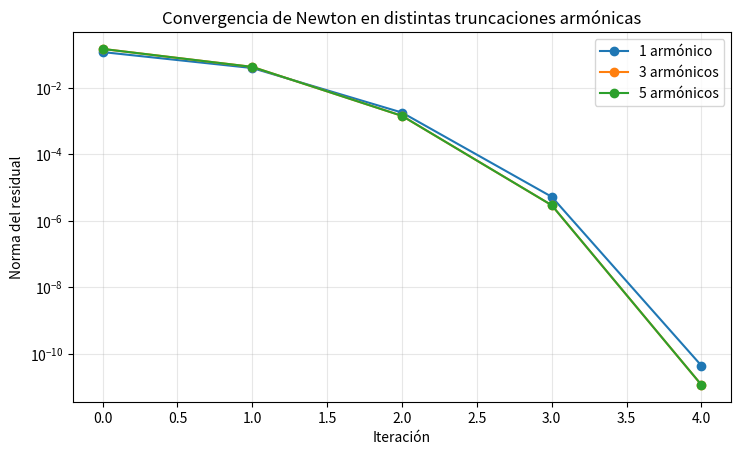
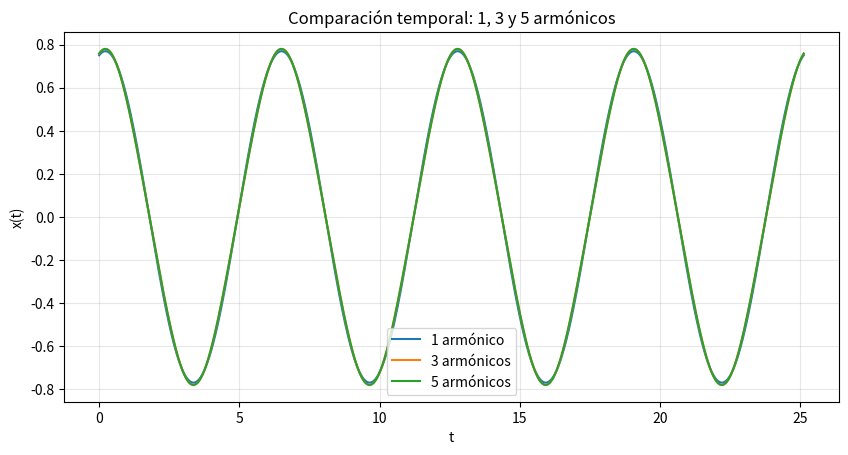
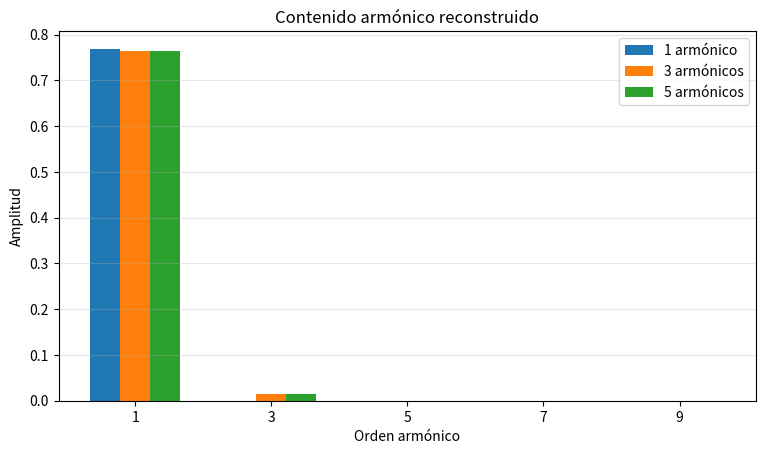
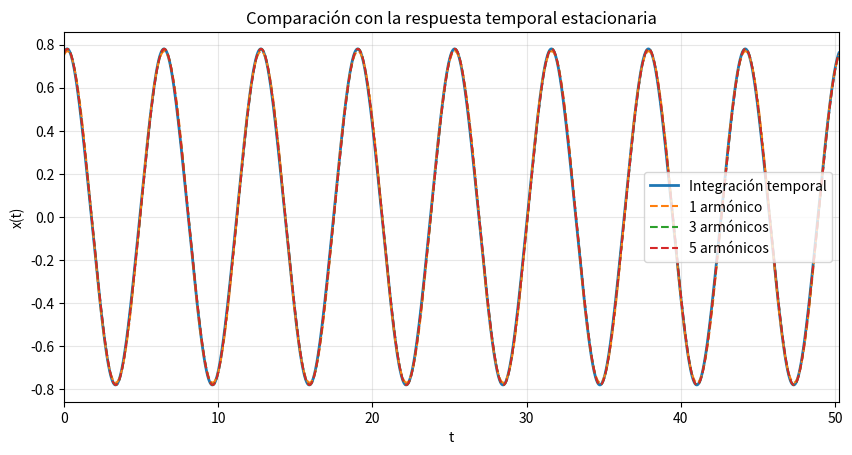

The matplotlib source for these figures, in order:
import numpy as np
import matplotlib.pyplot as plt

from scipy.integrate import solve_ivp

zeta = 0.05
omega0 = 1.0
alpha = 1.0
F = 0.35
Omega = 1.0

harmonic_sets = {
    "1 armónico": [1],
    "3 armónicos": [1, 3, 5],
    "5 armónicos": [1, 3, 5, 7, 9],
}

def build_time_grid(Omega, n_points=1024):
    T = 2*np.pi / Omega
    t = np.linspace(0.0, T, n_points, endpoint=False)
    return t, T

def unpack_coeffs(c, harmonics):
    coeffs = {}
    for i, k in enumerate(harmonics):
        coeffs[k] = (c[2*i], c[2*i + 1])
    return coeffs

def reconstruct_signal(c, harmonics, t, Omega):
    x = np.zeros_like(t, dtype=float)
    xd = np.zeros_like(t, dtype=float)
    xdd = np.zeros_like(t, dtype=float)
    coeffs = unpack_coeffs(c, harmonics)

    for k in harmonics:
        a, b = coeffs[k]
        theta = k * Omega * t
        cosk = np.cos(theta)
        sink = np.sin(theta)

        x += a*cosk + b*sink
        xd += -a*k*Omega*sink + b*k*Omega*cosk
        xdd += -(k*Omega)**2 * (a*cosk + b*sink)
    return x, xd, xdd

def harmonic_residual(c, harmonics, zeta, omega0, alpha, F, Omega, n_points=2048):
    t, T = build_time_grid(Omega, n_points=n_points)
    x, xd, xdd = reconstruct_signal(c, harmonics, t, Omega)
    forcing = F * np.cos(Omega * t)

    r = xdd + 2*zeta*omega0*xd + omega0**2 * x + alpha * x**3 - forcing

    R = []
    for k in harmonics:
        ck = np.cos(k * Omega * t)
        sk = np.sin(k * Omega * t)

        # Proyección trapezoidal/rectangular sobre un periodo uniforme
        Rc = (2.0 / len(t)) * np.sum(r * ck)
        Rs = (2.0 / len(t)) * np.sum(r * sk)
        R.extend([Rc, Rs])

    return np.array(R, dtype=float)

def numerical_jacobian(fun, c, eps=1e-7):
    c = np.array(c, dtype=float)
    f0 = fun(c)
    J = np.zeros((len(f0), len(c)), dtype=float)
    for j in range(len(c)):
        cp = c.copy()
        cm = c.copy()
        cp[j] += eps
        cm[j] -= eps
        fp = fun(cp)
        fm = fun(cm)
        J[:, j] = (fp - fm) / (2*eps)
    return J

def newton_multi(fun, c0, tol=1e-10, max_iter=25):
    c = np.array(c0, dtype=float)
    history = []

    for k in range(max_iter):
        R = fun(c)
        nr = np.linalg.norm(R)
        history.append((k, c.copy(), nr))
        if nr < tol:
            return c, history, True
        J = numerical_jacobian(fun, c)
        delta = np.linalg.solve(J, -R)
        c = c + delta

    R = fun(c)
    history.append((max_iter, c.copy(), np.linalg.norm(R)))
    return c, history, False

def initial_guess(harmonics, amplitude_guess=0.8):
    c0 = np.zeros(2 * len(harmonics), dtype=float)
    c0[0] = amplitude_guess   # a_1
    return c0

solutions = {}
histories = {}

for label, harmonics in harmonic_sets.items():
    fun = lambda c, hs=harmonics: harmonic_residual(c, hs, zeta, omega0, alpha, F, Omega, n_points=2048)
    c0 = initial_guess(harmonics, amplitude_guess=0.7)
    sol, hist, converged = newton_multi(fun, c0, tol=1e-10, max_iter=20)
    solutions[label] = {
        "harmonics": harmonics,
        "coeffs": sol,
        "converged": converged,
        "residual_norm": hist[-1][2],
    }
    histories[label] = hist

for label, info in solutions.items():
    print(label)
    print("  armónicos:", info["harmonics"])
    print("  convergió:", info["converged"])
    print("  norma final del residual:", info["residual_norm"])
    print()

plt.figure(figsize=(8.5, 4.8))
for label, hist in histories.items():
    iters = [row[0] for row in hist]
    norms = [row[2] for row in hist]
    plt.semilogy(iters, norms, marker="o", label=label)

plt.xlabel("Iteración")
plt.ylabel("Norma del residual")
plt.title("Convergencia de Newton en distintas truncaciones armónicas")
plt.grid(True, alpha=0.3)
plt.legend()
plt.show()

t_long = np.linspace(0, 4*(2*np.pi/Omega), 3000)

plt.figure(figsize=(10, 4.8))
for label, info in solutions.items():
    x, xd, xdd = reconstruct_signal(info["coeffs"], info["harmonics"], t_long, Omega)
    plt.plot(t_long, x, label=label)

plt.xlabel("t")
plt.ylabel("x(t)")
plt.title("Comparación temporal: 1, 3 y 5 armónicos")
plt.grid(True, alpha=0.3)
plt.legend()
plt.show()

def amplitude_spectrum_from_coeffs(c, harmonics):
    amps = {}
    coeffs = unpack_coeffs(c, harmonics)
    for k in harmonics:
        a, b = coeffs[k]
        amps[k] = np.sqrt(a*a + b*b)
    return amps

all_orders = [1, 3, 5, 7, 9]

plt.figure(figsize=(9, 4.8))
width = 0.22
xpos = np.arange(len(all_orders))

for j, (label, info) in enumerate(solutions.items()):
    amps = amplitude_spectrum_from_coeffs(info["coeffs"], info["harmonics"])
    y = [amps.get(k, 0.0) for k in all_orders]
    plt.bar(xpos + j*width - width, y, width=width, label=label)

plt.xticks(xpos, [str(k) for k in all_orders])
plt.xlabel("Orden armónico")
plt.ylabel("Amplitud")
plt.title("Contenido armónico reconstruido")
plt.grid(True, axis="y", alpha=0.3)
plt.legend()
plt.show()

def duffing_rhs(t, y, zeta, omega0, alpha, F, Omega):
    x, v = y
    dxdt = v
    dvdt = -2*zeta*omega0*v - omega0**2*x - alpha*x**3 + F*np.cos(Omega*t)
    return [dxdt, dvdt]

T = 2*np.pi / Omega
t_eval = np.linspace(0, 250*T, 250*400 + 1)

sol_ivp = solve_ivp(
    duffing_rhs,
    (0.0, 250*T),
    [0.0, 0.0],
    t_eval=t_eval,
    args=(zeta, omega0, alpha, F, Omega),
    rtol=1e-8,
    atol=1e-10,
)

t_full = sol_ivp.t
x_full = sol_ivp.y[0]

samples_keep = 40*400
t_ss = t_full[-samples_keep:]
x_ss = x_full[-samples_keep:]
t_ss_shift = t_ss - t_ss[0]

plt.figure(figsize=(10, 4.8))
plt.plot(t_ss_shift, x_ss, linewidth=2.0, label="Integración temporal")

for label, info in solutions.items():
    xh, _, _ = reconstruct_signal(info["coeffs"], info["harmonics"], t_ss_shift, Omega)
    plt.plot(t_ss_shift, xh, "--", label=label)

plt.xlim(0, 8*T)
plt.xlabel("t")
plt.ylabel("x(t)")
plt.title("Comparación con la respuesta temporal estacionaria")
plt.grid(True, alpha=0.3)
plt.legend()
plt.show()

for label, info in solutions.items():
    xh, _, _ = reconstruct_signal(info["coeffs"], info["harmonics"], t_ss_shift, Omega)
    err = np.sqrt(np.mean((xh - x_ss)**2))
    print(f"{label:12s} -> error RMS = {err:.6e}")
